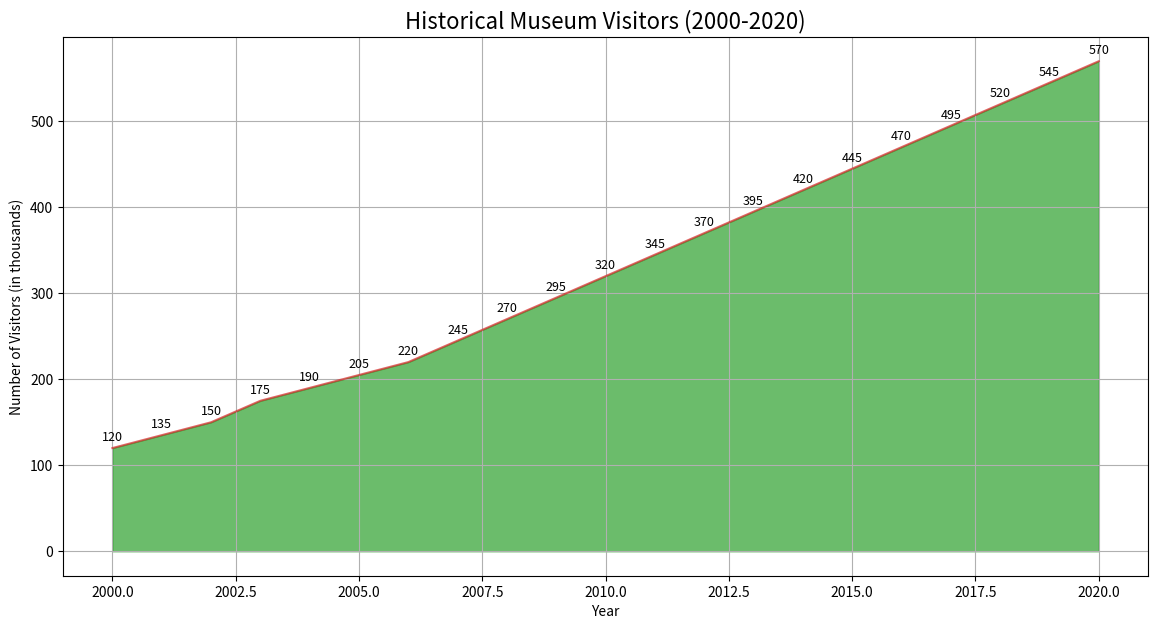

Generate this figure with matplotlib:

import matplotlib.pyplot as plt
import pandas as pd

data = {
    'Year': [2000, 2001, 2002, 2003, 2004, 2005, 2006, 2007, 2008, 2009, 2010, 
             2011, 2012, 2013, 2014, 2015, 2016, 2017, 2018, 2019, 2020],
    'Visitors': [120, 135, 150, 175, 190, 205, 220, 245, 270, 295, 320, 345, 370, 
                 395, 420, 445, 470, 495, 520, 545, 570]
}

df = pd.DataFrame(data)

plt.figure(figsize=(14, 7))
plt.fill_between(df['Year'], df['Visitors'], color='#2ca02c', alpha=0.7)
plt.plot(df['Year'], df['Visitors'], color='#d62728', alpha=0.7)

plt.title('Historical Museum Visitors (2000-2020)', fontsize=16)
plt.xlabel('Year')
plt.ylabel('Number of Visitors (in thousands)')

for i in range(len(df)):
    plt.text(df['Year'][i], df['Visitors'][i] + 5, str(df['Visitors'][i]), ha='center', va='bottom', fontsize=9)

plt.grid(True)
plt.show()
